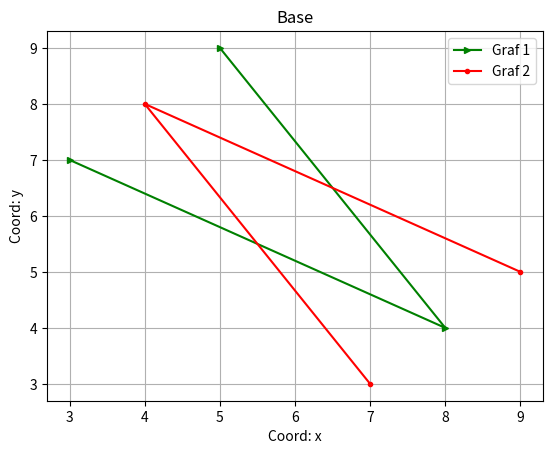

Generate this figure with matplotlib:
import matplotlib.pyplot as plt

x = [3, 8, 5]
y = [7, 4, 9]

plt.plot(x, y, color='g', label='Graf 1', marker='>', ms=5)
plt.plot(y, x, color='r', label='Graf 2', marker='o', ms=3)

plt.xlabel('Coord: x')
plt.ylabel('Coord: y')
plt.legend()
plt.title('Base')
plt.grid()
plt.savefig('fig_2.png')
